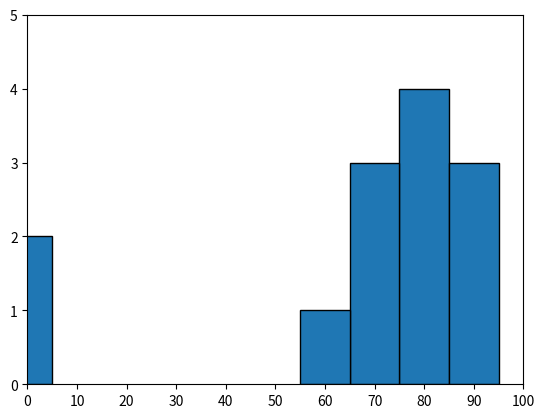

Here is the Python script that generated this plot:
from matplotlib import pyplot as plt
from collections import Counter

grades = [83, 95, 91, 87, 70, 0, 85, 82, 100, 67, 73, 77, 0]
histogram = Counter(min(grade // 10 *10 , 90) for grade in grades)

plt.bar(x= [key  for key in histogram.keys()], height = histogram.values(), width = 10, edgecolor = (0,0,0))

plt.xticks([x*10 for x in range(11)])

plt.axis([0, 100, 0, 5])
plt.show()